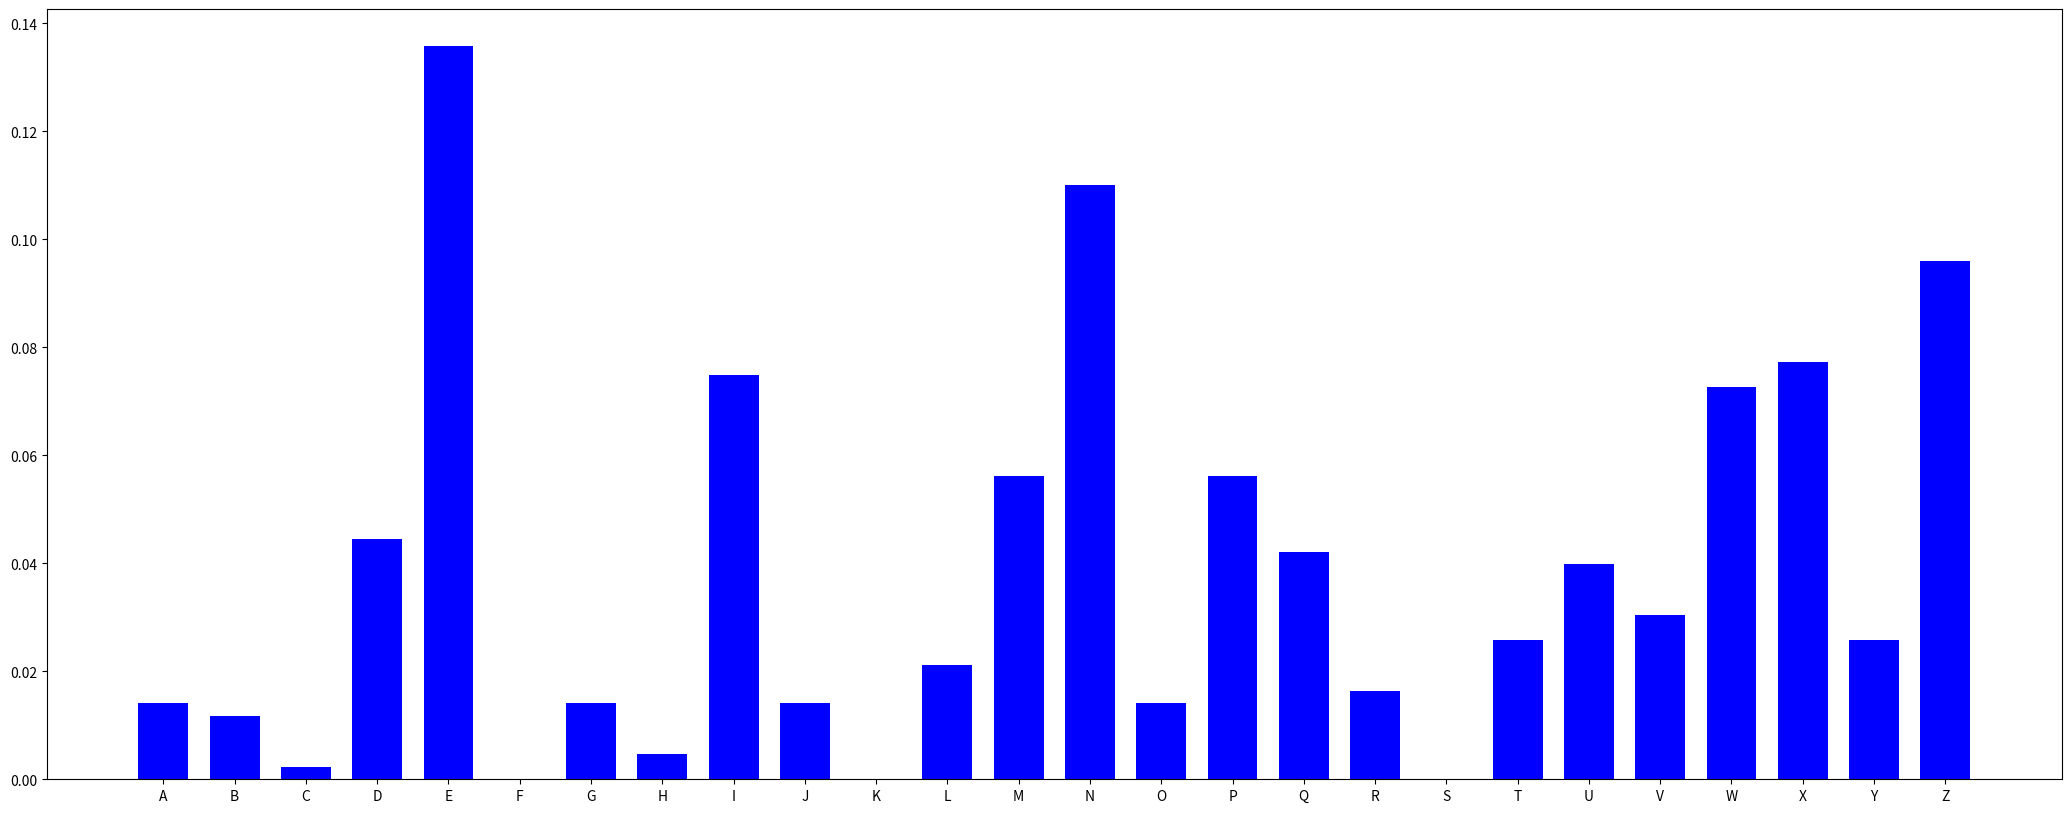
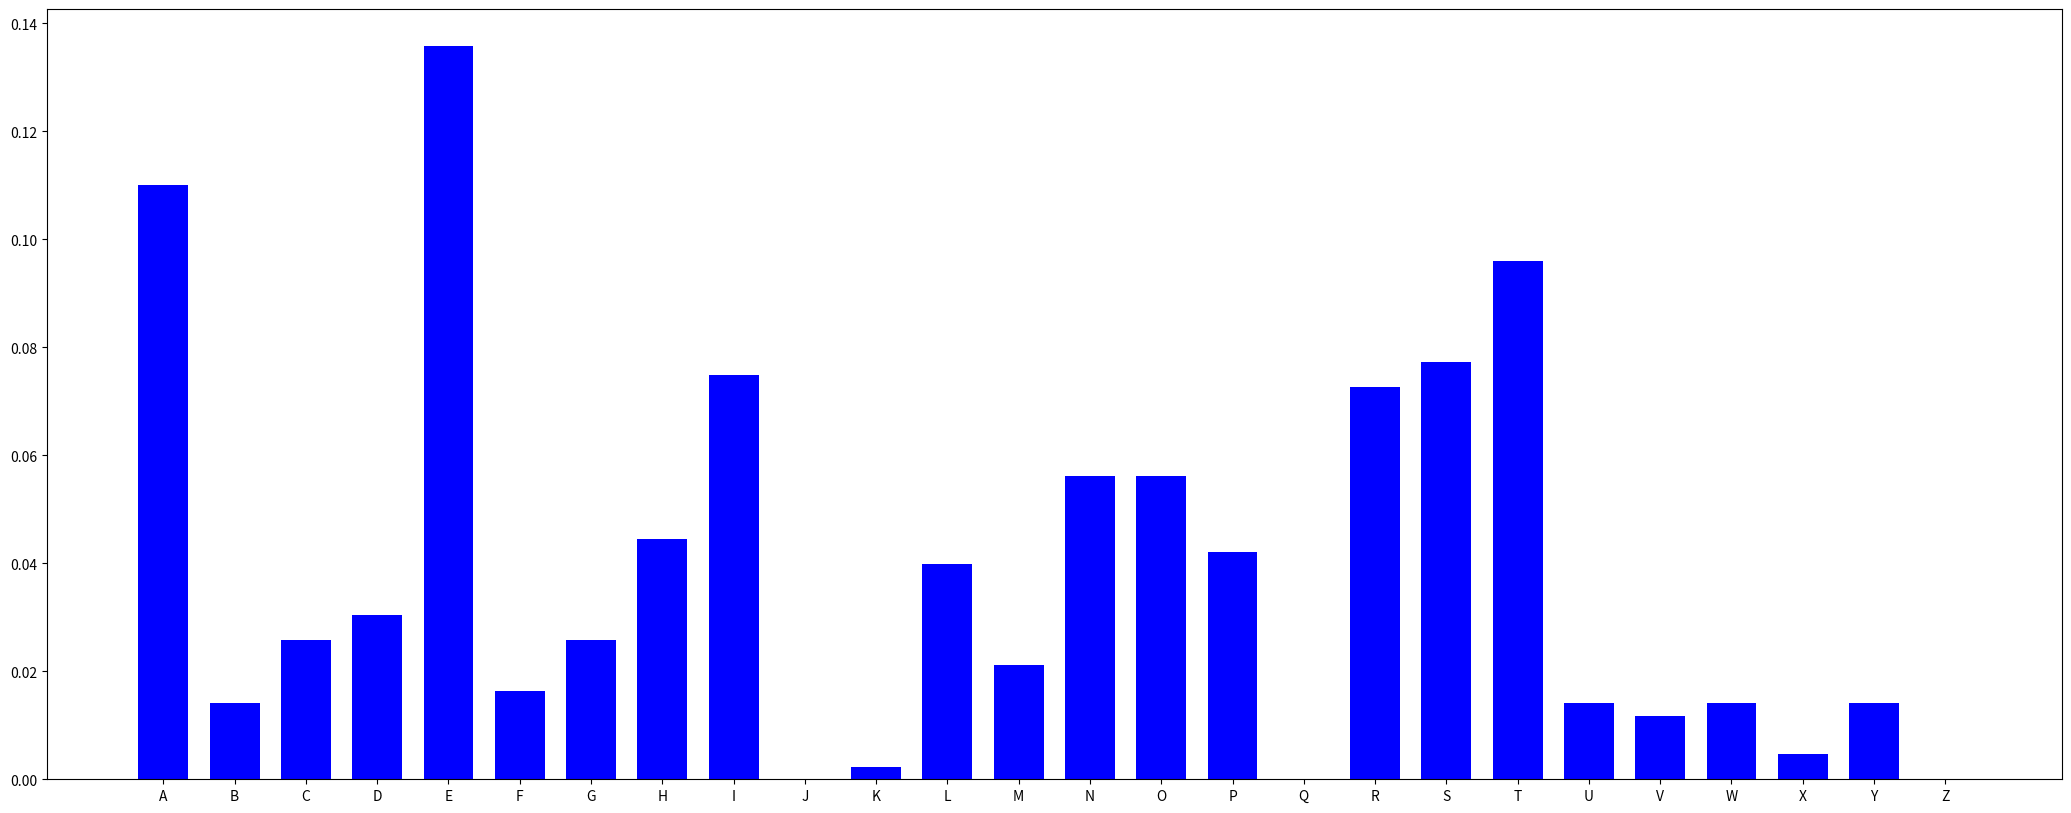
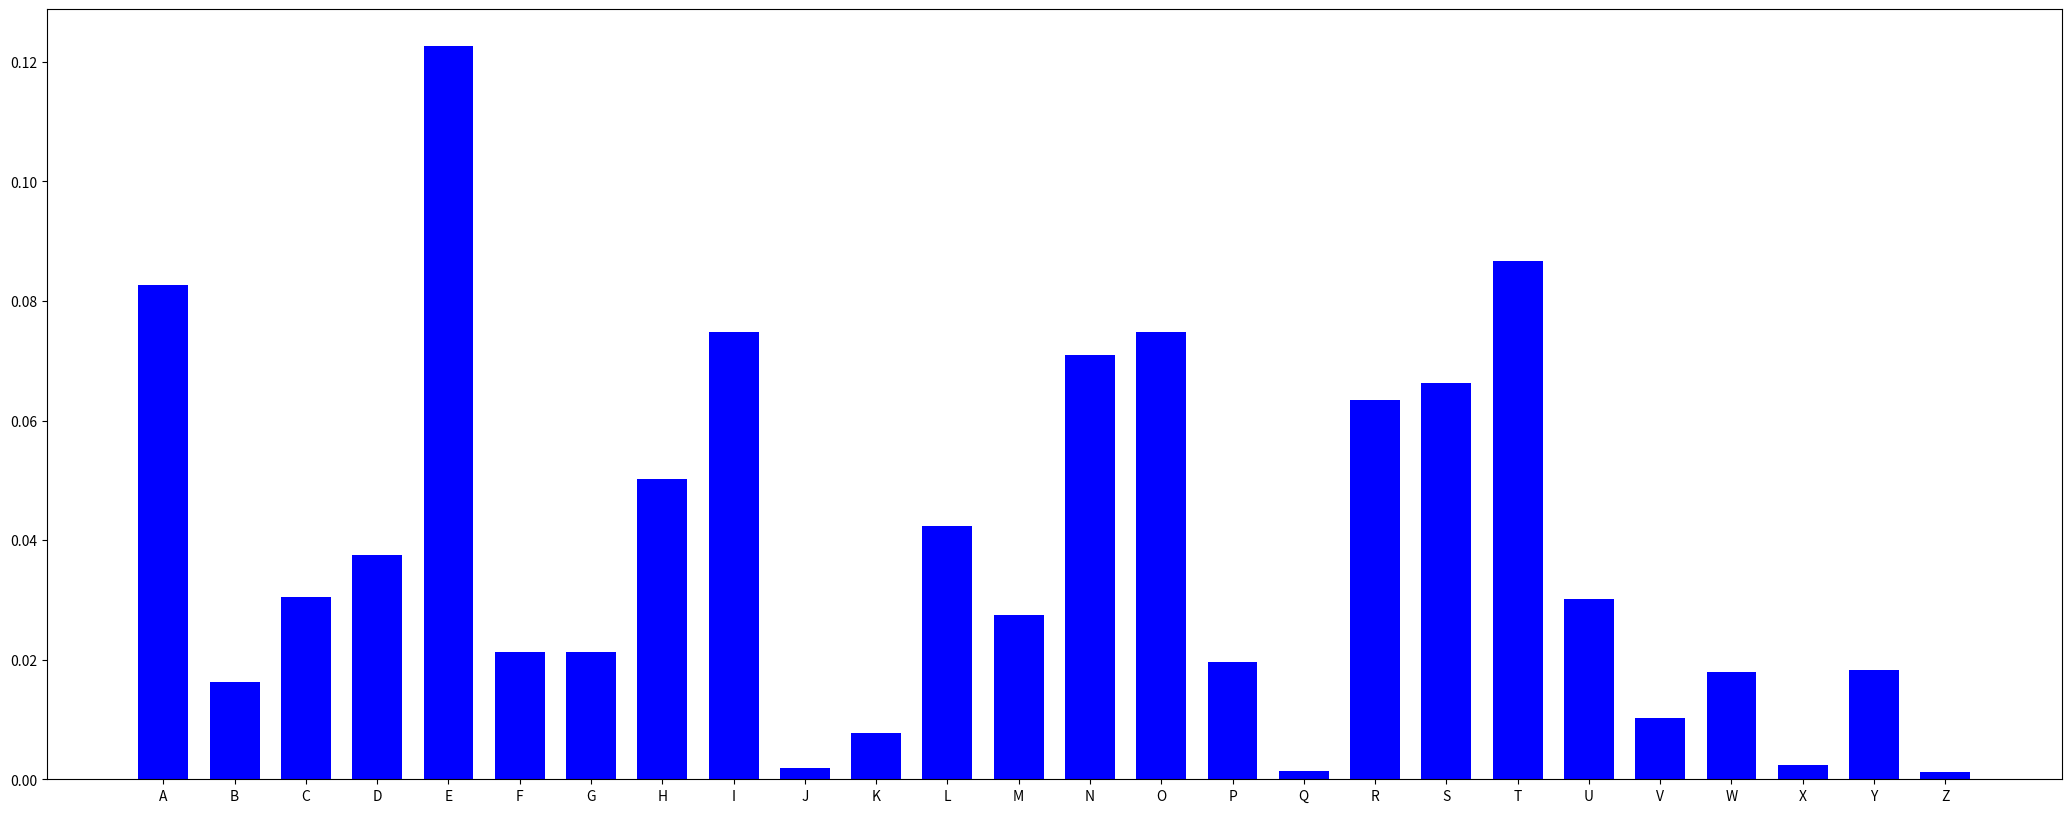
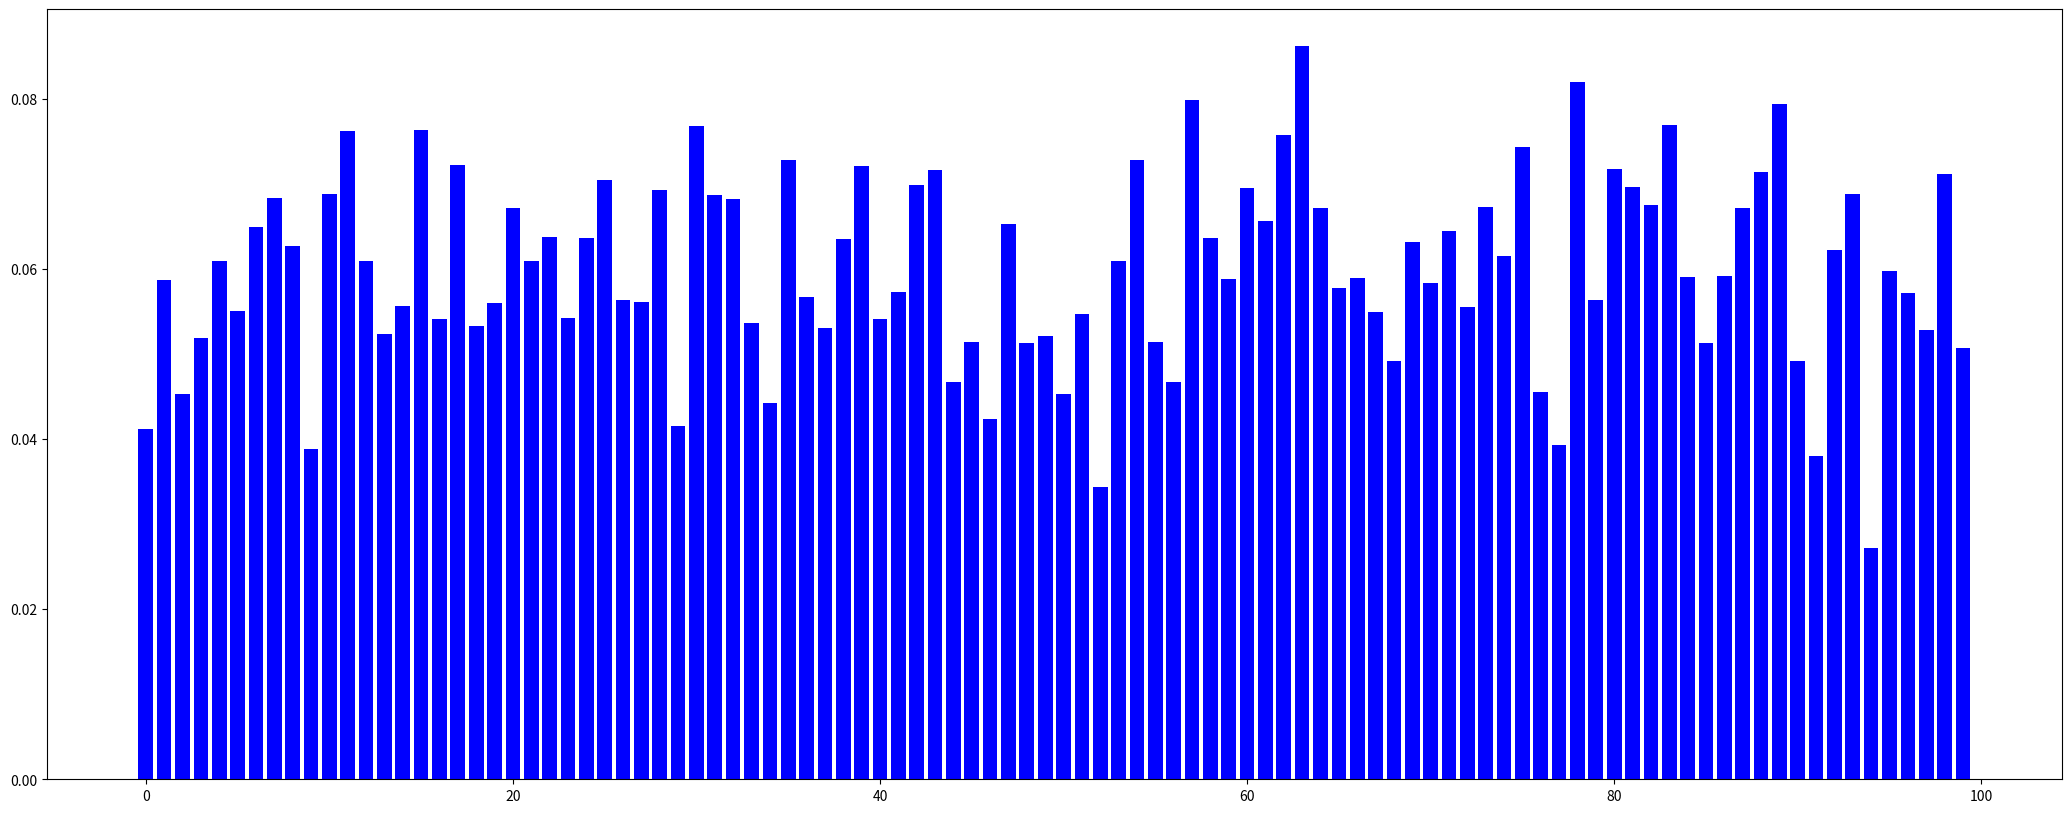

The matplotlib source for these figures, in order: (Note: this script raises an exception after producing the figures.)
import string

key = "NOTVERYDIFCULMPQSWXZABGHJK"

def encodeOne(c):
    assert c in string.ascii_uppercase
    return ord(c)-ord('A')

def encode(w):
    return [encodeOne(i) for i in list(w)]

def decodeOne(n):
    assert 0 <= n < 26
    return chr(ord('A') + n)

def decode(w):
    return "".join([decodeOne(n) for n in w])

def cipherMonoOne(c, key):
    assert c in string.ascii_uppercase
    return key[ord(c) - ord('A')]

def cipherMono(w, key):
    return "".join([cipherMonoOne(c, key) for c in w])

def back_from_number(lst):
    orda = ord('a')
    foo = [chr(orda+c-1) for c in lst]
    return "".join(foo)

msg = "ALONGTIMEAGOINAGALAXYFARFARAWAYITISAPERIODOFCIVILWARREBELSPACESHIPSSTRIKINGFROMAHIDDENBASEHAVEWONTHEIRFIRSTVICTORYAGAINSTTHEEVILGALACTICEMPIREDURINGTHEBATTLEREBELSPIESMANAGEDTOSTEALSECRETPLANSTOTHEEMPIRESULTIMATEWEAPONTHEDEATHSTARANDSPACESTATIONWITHENOUGHPOWERTODESTROYANENTIREPLANETPURSUEDBYTHEEMPIRESSINISTERAGENTSPRINCESSLEIARACESHOMEABOARDHERSTARSHIPCUSTODIANOFTHESTOLENPLANSTHATCANSAVEHERPEOPLEANDRESTOREFREEDOMTOTHEGALAXY"

ctext = cipherMono(msg, key)
print(ctext)

def inverseKey(key):
    nk = [0 for _ in range(26)]
    l = 0
    for i in key:
        nk[encodeOne(i)] = chr(ord('A')+l)
        l += 1
    return "".join(nk)

nkey = inverseKey(key)
ntext = cipherMono(ctext,nkey)
assert ntext == msg

def stats(text):
    assert len([True for c in text if c in string.ascii_uppercase]) == len(text)
    st = [0 for i in range(26)]
    for c in text:
        st[encodeOne(c)] += 1
    l = sum(st)
    return [x for x in map(lambda x: float(x/l),st)]


import matplotlib.pyplot as plt

estats = [0.0827031042166906, 0.0162276080084299, 0.0304341066523865, 0.0375304461987597, 0.122672701204028, 0.0212717442001071, 0.0213201126293424, 0.0502686175266458, 0.0748777833439859, 0.00192437250600287, 0.00767676069719636, 0.0423189206930505, 0.0274732678056280, 0.0709564856881273, 0.0748432344659607, 0.0196341273817133, 0.00130594758935204, 0.0634870182590820, 0.0662509285010969, 0.0866554958627719, 0.0301577156281850, 0.0101919190174299, 0.0179861458999119, 0.00233550415450258, 0.0183247249045587, 0.00117120696505381]

def bar(sts):
    _ = plt.figure(figsize = (26, 10))
    _ = plt.bar([c for c in string.ascii_uppercase], sts, color ='Blue', width = 0.7)

bar(stats(ctext))

bar(stats(msg))

bar(estats)

def D(text, ref):
    p = stats(text)
    return sum([(ref[i]-p[i])**2 for i in range(26)])

correctD = D(msg,estats)
print(correctD)

incorrectD = D(ctext, estats)
print(incorrectD)

import random

def genRndAlph():
    """ Generates a random key (alphabet-lenghted"""
    pool = string.ascii_uppercase
    alpha = ""
    while len(pool):
        r = random.randint(0, len(pool)-1)
        alpha += pool[r]
        pool = pool[:r]+pool[(r+1):]
    return alpha

l = list()
for i in range(100):
    k = genRndAlph()
    t = cipherMono(ctext, k)
    l.append(D(t,estats))
_ = plt.figure(figsize = (26, 10))
_ = plt.bar([x for x in range(100)],l, color ='Blue')

nkey = 'MOTVERYDIFCULNPQSWXZABGHJK'
ikey = inverseKey(nkey)
ntext = cipherMono(ctext, ikey)
print(D(ntext, estats))

key1 = 'ZPQWSUMAETOLNXHYKCGDVIFRBJ'
ikey1 = inverseKey(key1)
print(ikey1)

ikey2 = 'NORTIWSYVZQLGMKBCXEJFUDHPA'
key2 = inverseKey(ikey2)
text1 = cipherMono(ctext, key1)
text2 = cipherMono(ctext, key2)
print(D(text1,estats))
print(D(text2,estats))

GroupNumber = 1
fname = "work"+str(GroupNumber)
import importlib
work = importlib.import_module(fname, package=None)

ctext = back_from_number(work.msg1)
print(ctext)

key = encode("SECRET")
print(key)

def cipherVigenere(text,key):
    etext, ekey = encode(text), encode(key)
    szkey = len(ekey)
    return "".join([decodeOne((etext[i] + ekey[i % szkey]) % 26) for i in range(len(etext))])

def decipherVigenere(text,key):
    etext, ekey = encode(text), encode(key)
    szkey = len(ekey)
    return "".join([decodeOne((etext[i] - ekey[i % szkey]) % 26) for i in range(len(etext))])
    

text = "TOMORROWIWILLNOTCOMETOTHECLASSESBECAUSEISSATURDAY"
key = "SECRET"

ctext = cipherVigenere(text, key)
print(ctext)

ntext = decipherVigenere(ctext,key)
print(ntext)

def I(st):
    return sum([i**2 for i in st])

print(I(estats))

key = "M"
print(I(stats(cipherVigenere(msg,key))))

key = "MN"
print(I(stats(cipherVigenere(msg,key))))

key = "MNO"
print(I(stats(cipherVigenere(msg,key))))

key = "MNM"
print(I(stats(cipherVigenere(msg,key))))

msg2 = back_from_number(work.msg2)
print(msg2)

l = [0.03766617429837518, 0.05465288035450517, 0.03692762186115214, 0.03545051698670606, 0.033973412112259974, 0.07385524372230429, 0.03545051698670606, 0.04579025110782865, 0.03840472673559823, 0.03840472673559823, 0.033973412112259974, 0.06942392909896603, 0.03545051698670606, 0.04579025110782865, 0.04874446085672083, 0.04431314623338257, 0.0310192023633678, 0.0723781388478582, 0.04431314623338257, 0.033973412112259974, 0.04579025110782865, 0.0361890694239291, 0.02880354505169867, 0.06277695716395865, 0.03175775480059084, 0.03323485967503693, 0.03840472673559823, 0.03840472673559823, 0.03471196454948301, 0.0620384047267356, 0.03988183161004431, 0.03692762186115214, 0.04431314623338257, 0.03840472673559823, 0.04431314623338257, 0.07311669128508123, 0.033973412112259974, 0.04283604135893648, 0.04431314623338257, 0.04283604135893648, 0.0361890694239291, 0.05760709010339734, 0.03766617429837518, 0.03545051698670606, 0.03692762186115214, 0.03766617429837518, 0.04357459379615953, 0.0672082717872969, 0.047267355982274745, 0.033973412112259974, 0.05465288035450517, 0.0361890694239291, 0.03175775480059084, 0.07311669128508123, 0.03988183161004431, 0.0361890694239291, 0.04431314623338257, 0.03545051698670606, 0.03840472673559823, 0.061299852289512555, 0.03766617429837518, 0.03545051698670606, 0.03766617429837518, 0.03175775480059084, 0.03249630723781388, 0.0723781388478582, 0.03323485967503693, 0.033973412112259974, 0.04357459379615953, 0.03471196454948301, 0.03175775480059084, 0.055391432791728215, 0.03988183161004431, 0.04579025110782865, 0.04062038404726736, 0.04062038404726736, 0.03988183161004431, 0.061299852289512555, 0.03249630723781388, 0.03766617429837518, 0.04579025110782865, 0.04579025110782865, 0.033973412112259974, 0.06794682422451995, 0.029542097488921712, 0.027326440177252585, 0.03249630723781388, 0.03471196454948301, 0.03545051698670606, 0.07533234859675036, 0.03323485967503693, 0.03545051698670606, 0.04874446085672083, 0.033973412112259974, 0.0361890694239291, 0.0723781388478582, 0.03692762186115214, 0.0361890694239291, 0.03766617429837518, 0.03840472673559823]
_ = plt.figure(figsize = (26, 10))
_ = plt.bar([x for x in range(1,101)],l, color ='Blue')

msg3 = work.msg3
print(msg3)

